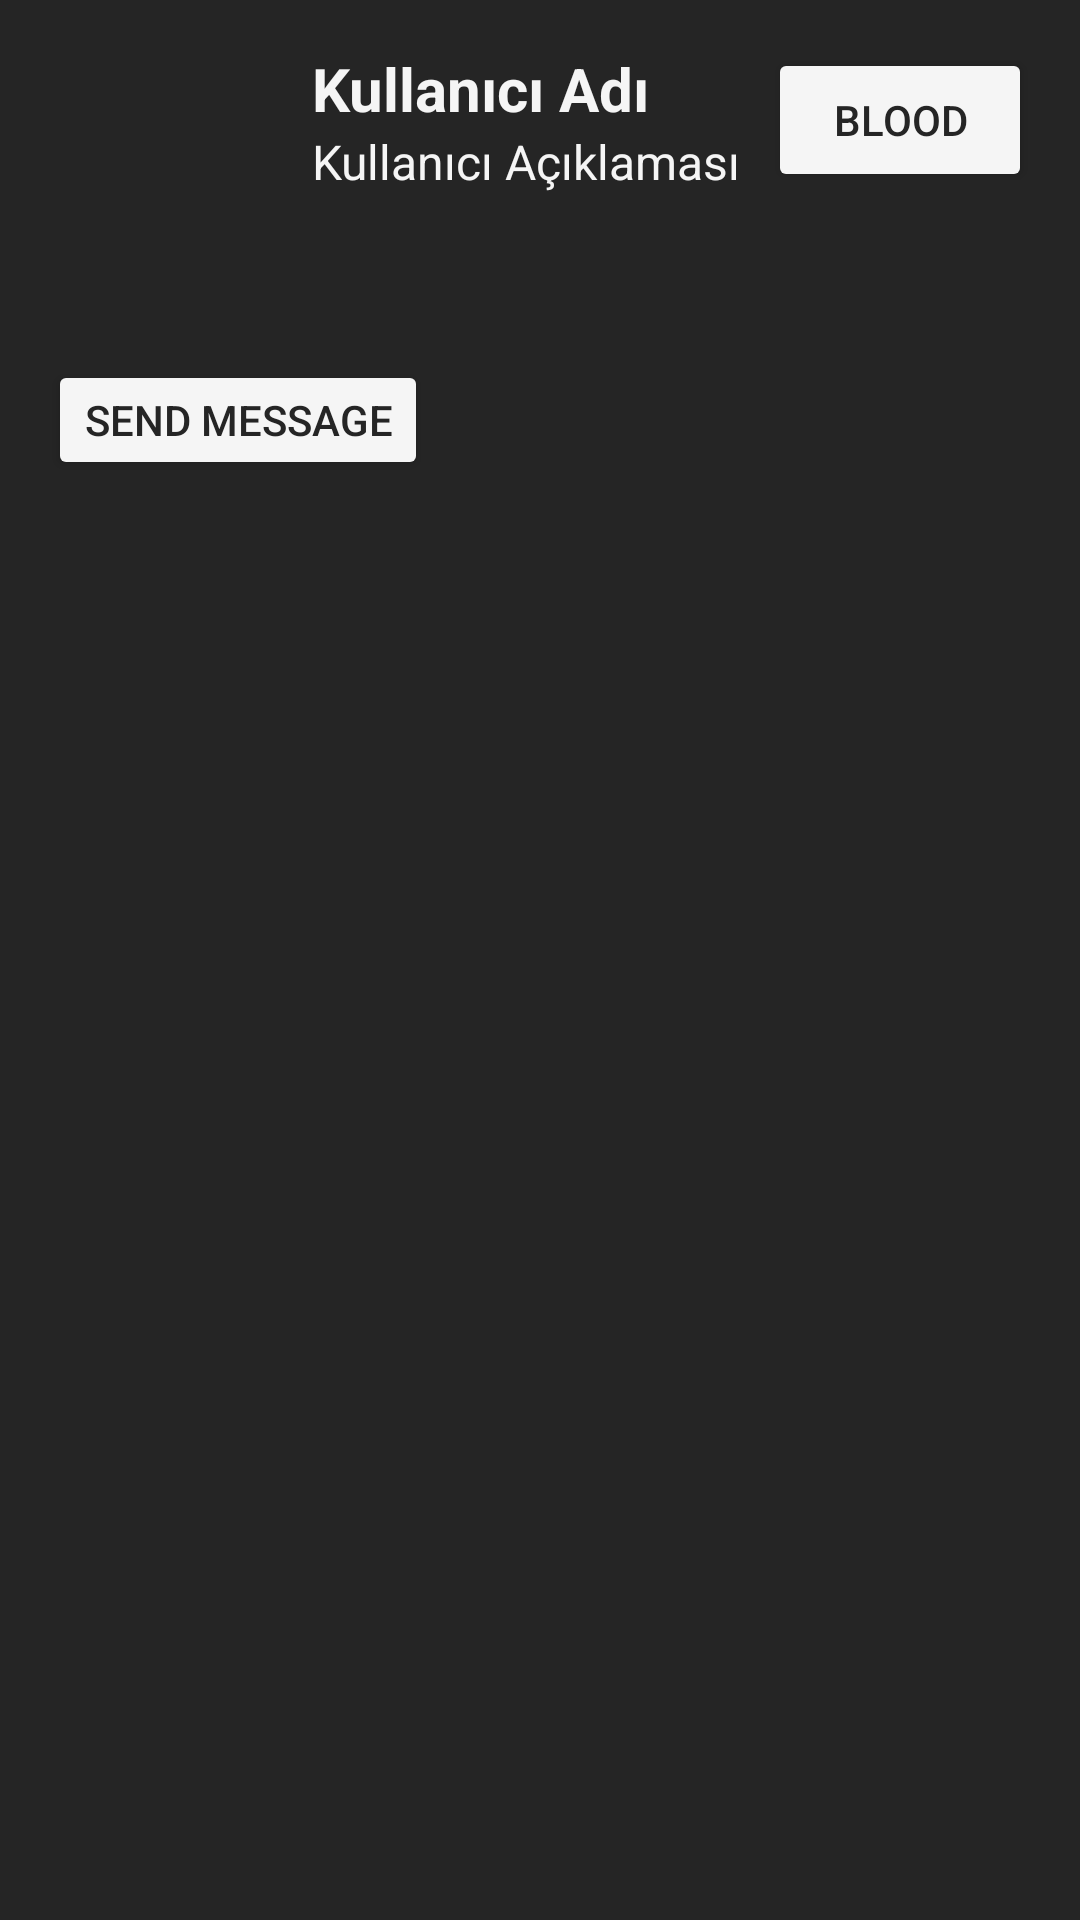

The Android layout XML behind this screen, and the referenced resources:
<!-- AndroidManifest.xml: application theme Theme.B2Bouz -->
<!-- res/layout/fragment_profile.xml -->
<?xml version="1.0" encoding="utf-8"?>
<LinearLayout xmlns:android="http://schemas.android.com/apk/res/android"
    android:orientation="vertical"
    android:layout_width="match_parent"
    android:layout_height="match_parent"
    android:background="#252525">

    
    <RelativeLayout
        android:layout_width="match_parent"
        android:layout_height="wrap_content"
        android:padding="16dp"
        android:background="#252525">

        
        <ImageView
            android:id="@+id/profile_image"
            android:layout_width="72dp"
            android:layout_height="72dp"
            android:src="@drawable/ic_launcher_background"
            android:layout_alignParentStart="true"
            android:layout_marginEnd="16dp" />

        
        <LinearLayout
            android:layout_width="match_parent"
            android:layout_height="wrap_content"
            android:layout_toEndOf="@id/profile_image"
            android:orientation="vertical">

            <TextView
                android:id="@+id/username"
                android:layout_width="wrap_content"
                android:layout_height="wrap_content"
                android:text="Kullanıcı Adı"
                android:textSize="20sp"
                android:textStyle="bold"
                android:textColor="#f5f5f5"/>

            <TextView
                android:id="@+id/user_description"
                android:layout_width="wrap_content"
                android:layout_height="wrap_content"
                android:text="Kullanıcı Açıklaması"
                android:textSize="16sp"
                android:textColor="#f5f5f5"/>

        </LinearLayout>
        <Button
            android:id="@+id/follow_button"
            android:layout_width="wrap_content"
            android:layout_height="wrap_content"
            android:layout_alignParentRight="true"
            android:backgroundTint="#f5f5f5"
            android:textColor="#252525"
            android:text="Blood"/>

    </RelativeLayout>

    
    <LinearLayout
        android:layout_width="match_parent"
        android:layout_height="wrap_content"
        android:padding="16dp">

        <Button
            android:layout_width="wrap_content"
            android:layout_height="40dp"
            android:text="Send Message"
            android:backgroundTint="#f5f5f5"
            android:textColor="#252525"
            android:id="@+id/gotoChatfragment"
            android:onClick="gotoChatFragment"/>
    </LinearLayout>

    
    <androidx.recyclerview.widget.RecyclerView
        android:id="@+id/post_list"
        android:layout_width="match_parent"
        android:layout_height="match_parent" />
</LinearLayout>
<!-- resources referenced by this layout -->
<resources>
  <style name="Theme.B2Bouz" parent="Theme.MaterialComponents.DayNight.DarkActionBar">
          
          <item name="colorPrimary">@color/purple_500</item>
          <item name="colorPrimaryVariant">@color/purple_700</item>
          <item name="colorOnPrimary">@color/white</item>
          
          <item name="colorSecondary">@color/teal_200</item>
          <item name="colorSecondaryVariant">@color/teal_700</item>
          <item name="colorOnSecondary">@color/black</item>
          
          <item name="android:statusBarColor">?attr/colorPrimaryVariant</item>
          
      </style>
  <color name="purple_500">#FF6200EE</color>
  <color name="purple_700">#FF3700B3</color>
  <color name="white">#FFFFFFFF</color>
  <color name="teal_200">#FF03DAC5</color>
  <color name="teal_700">#FF018786</color>
  <color name="black">#FF000000</color>
</resources>
